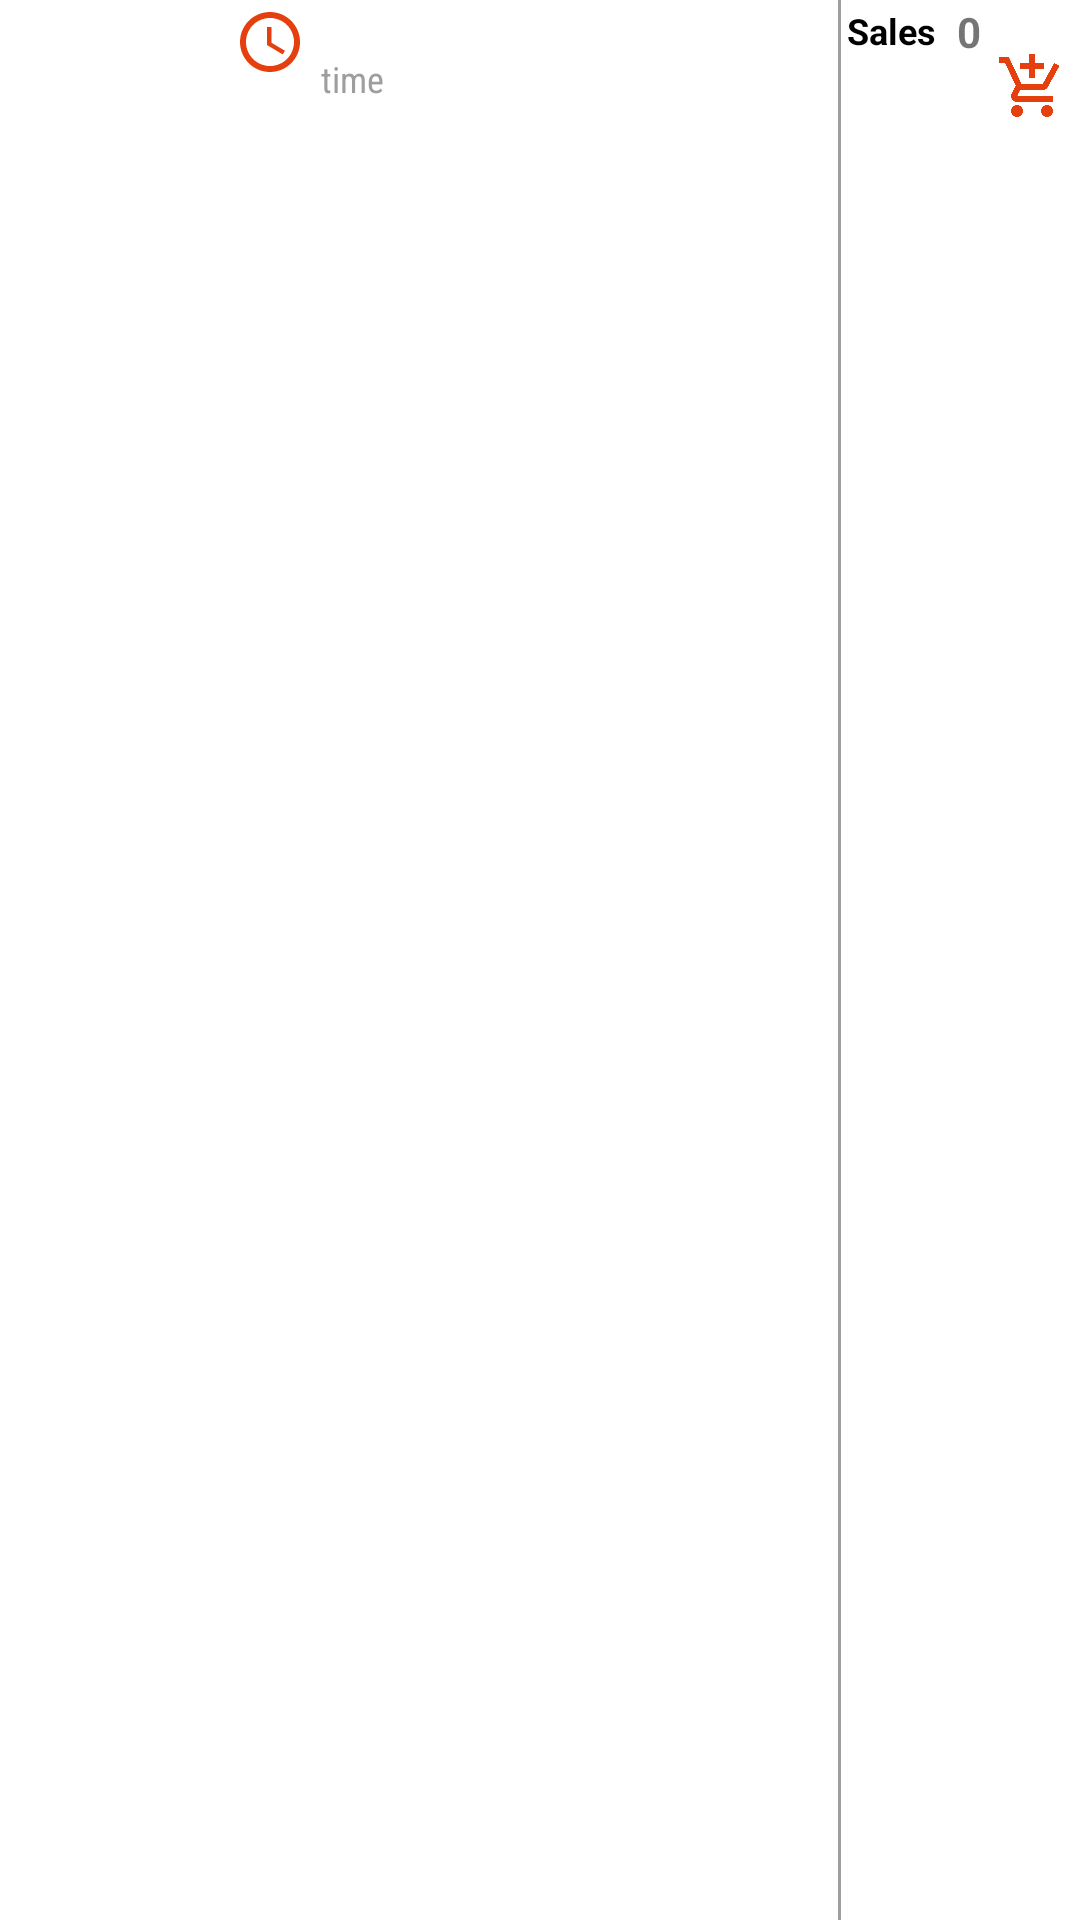

Here is an Android app screen rendered from its layout file. Give the layout XML and the strings, colors and styles it references.
<!-- AndroidManifest.xml: application theme AppTheme -->
<!-- res/layout/prodtinfo.xml -->
<?xml version="1.0" encoding="utf-8"?>
<RelativeLayout xmlns:android="http://schemas.android.com/apk/res/android"
    xmlns:app="http://schemas.android.com/apk/res-auto"
    xmlns:tools="http://schemas.android.com/tools"
    android:layout_width="match_parent"
    android:layout_height="wrap_content">



    <RelativeLayout
        android:id="@+id/vendorsView"
        android:layout_width="wrap_content"
        android:layout_height="wrap_content"
        android:layout_alignParentStart="true"
        android:layout_marginStart="3dp">


        <ImageView
            android:id="@+id/createdBy"
            android:layout_width="wrap_content"
            android:layout_height="wrap_content"
            android:layout_marginStart="3dp"
            android:clickable="true"
            android:focusable="true"
            android:gravity="center_vertical"
            android:padding="2dp"
            android:scaleType="fitXY"
            android:src="@drawable/ic_store_black_24dp" />

        <TextView
            android:id="@+id/vendor_name"
            android:layout_width="wrap_content"
            android:layout_height="wrap_content"
            android:layout_marginStart="3dp"
            android:layout_marginLeft="3dp"
            android:layout_marginTop="18dp"
            android:layout_marginEnd="6dp"
            android:layout_marginRight="6dp"
            android:layout_toEndOf="@+id/createdBy"
            android:layout_toRightOf="@+id/createdBy"
            android:fontFamily="sans-serif-condensed"
            android:gravity="start|bottom"
            android:maxLines="1"
            android:textColor="@color/grey_500"
            android:textSize="12sp"
            android:textStyle="normal"
            tools:text="@string/vendorname" />


    </RelativeLayout>


    <RelativeLayout
        android:id="@+id/timeView"
        android:layout_width="wrap_content"
        android:layout_height="wrap_content"
        android:layout_marginStart="8dp"
        android:layout_marginLeft="8dp"
        android:layout_toEndOf="@+id/vendorsView"
        android:layout_toRightOf="@+id/vendorsView">

        <ImageView
            android:id="@+id/at"
            style="@style/Base.TextAppearance.AppCompat.Small"
            android:layout_width="wrap_content"
            android:layout_height="wrap_content"
            android:layout_marginStart="49dp"
            android:clickable="true"
            android:focusable="true"
            android:gravity="center_vertical"
            android:padding="2dp"
            android:src="@drawable/ic_access_time_black_24dp" />

        <TextView
            android:id="@+id/date"
            android:layout_width="wrap_content"
            android:layout_height="wrap_content"
            android:layout_marginStart="3dp"
            android:layout_marginTop="18dp"
            android:layout_marginEnd="6dp"
            android:layout_toEndOf="@+id/at"
            android:fontFamily="sans-serif-condensed"
            android:gravity="start|bottom"
            android:maxLines="1"
            android:text="@string/time"
            android:textColor="@color/grey_500"
            android:textSize="12sp"
            android:textStyle="normal"
            tools:text="@string/time" />


    </RelativeLayout>










    <RelativeLayout
        android:id="@+id/salesView"
        android:layout_width="wrap_content"
        android:layout_height="wrap_content"
        android:layout_alignParentEnd="true"
        android:layout_alignParentRight="true">

        <View
            android:id="@+id/likeDiv"
            android:layout_width="1dp"
            android:layout_height="fill_parent"
            android:layout_marginStart="1dp"
            android:layout_marginLeft="1dp"
            android:background="@color/grey_500" />

        <TextView
            android:id="@+id/countLabel"
            style="@style/Base.TextAppearance.AppCompat.Small"
            android:layout_width="wrap_content"
            android:layout_height="wrap_content"
            android:layout_marginEnd="4dp"
            android:layout_marginRight="3dp"

            android:layout_toEndOf="@+id/likeDiv"
            android:layout_toRightOf="@+id/likeDiv"

            android:clickable="true"
            android:focusable="true"
            android:padding="2dp"
            android:scaleType="fitXY"
            android:text="@string/salescount"
            android:textColor="@color/black"
            android:textSize="12sp"
            android:textStyle="bold" />


        <TextView
            android:id="@+id/prod_sales_count"
            android:layout_width="wrap_content"
            android:layout_height="wrap_content"
            android:layout_marginEnd="3dp"
            android:layout_marginRight="3dp"
            android:layout_toEndOf="@+id/countLabel"
            android:layout_toRightOf="@+id/countLabel"
            android:padding="1dp"
            android:text="@string/_0"
            android:textStyle="bold"
            tools:text="0" />

        <ImageView
            android:id="@+id/prodCart"
            android:layout_width="wrap_content"
            android:layout_height="wrap_content"
            android:layout_marginTop="16dp"
            android:layout_marginEnd="3dp"
            android:layout_marginRight="3dp"
            android:layout_toEndOf="@+id/prod_sales_count"
            android:padding="1dp"
            app:srcCompat="@drawable/ic_add_shopping_cart_black_24dp" />
    </RelativeLayout>


</RelativeLayout>
<!-- resources referenced by this layout -->
<resources>
  <color name="black">#000000</color>
  <color name="grey_500">#9E9E9E</color>
  <!-- drawable ic_access_time_black_24dp (drawable) -->
  <vector android:height="24dp" android:tint="#E53F0E"
      android:viewportHeight="24.0" android:viewportWidth="24.0"
      android:width="24dp" xmlns:android="http://schemas.android.com/apk/res/android">
      <path android:fillColor="#E53F0E" android:pathData="M11.99,2C6.47,2 2,6.48 2,12s4.47,10 9.99,10C17.52,22 22,17.52 22,12S17.52,2 11.99,2zM12,20c-4.42,0 -8,-3.58 -8,-8s3.58,-8 8,-8 8,3.58 8,8 -3.58,8 -8,8zM12.5,7H11v6l5.25,3.15 0.75,-1.23 -4.5,-2.67z"/>
  </vector>
  <!-- drawable ic_add_shopping_cart_black_24dp (drawable) -->
  <vector android:height="24dp" android:tint="#E53F0E"
      android:viewportHeight="24.0" android:viewportWidth="24.0"
      android:width="24dp" xmlns:android="http://schemas.android.com/apk/res/android">
      <path android:fillColor="#FF000000" android:pathData="M11,9h2L13,6h3L16,4h-3L13,1h-2v3L8,4v2h3v3zM7,18c-1.1,0 -1.99,0.9 -1.99,2S5.9,22 7,22s2,-0.9 2,-2 -0.9,-2 -2,-2zM17,18c-1.1,0 -1.99,0.9 -1.99,2s0.89,2 1.99,2 2,-0.9 2,-2 -0.9,-2 -2,-2zM7.17,14.75l0.03,-0.12 0.9,-1.63h7.45c0.75,0 1.41,-0.41 1.75,-1.03l3.86,-7.01L19.42,4h-0.01l-1.1,2 -2.76,5L8.53,11l-0.13,-0.27L6.16,6l-0.95,-2 -0.94,-2L1,2v2h2l3.6,7.59 -1.35,2.45c-0.16,0.28 -0.25,0.61 -0.25,0.96 0,1.1 0.9,2 2,2h12v-2L7.42,15c-0.13,0 -0.25,-0.11 -0.25,-0.25z"/>
  </vector>
  <string name="_0">0</string>
  <string name="salescount">Sales</string>
  <string name="time">time</string>
  <string name="vendorname">vendor</string>
  <style name="AppTheme" parent="Theme.MaterialComponents.Light.DarkActionBar">
          
          <item name="colorPrimary">@color/colorPrimary</item>
          <item name="colorPrimaryDark">@color/colorPrimaryDark</item>
          <item name="colorAccent">@color/colorAccent</item>
  
  
      </style>
  <color name="colorPrimary">#EE3833</color>
  <color name="colorPrimaryDark">#CEF3442D</color>
  <color name="colorAccent">#1B4AD8</color>
</resources>
